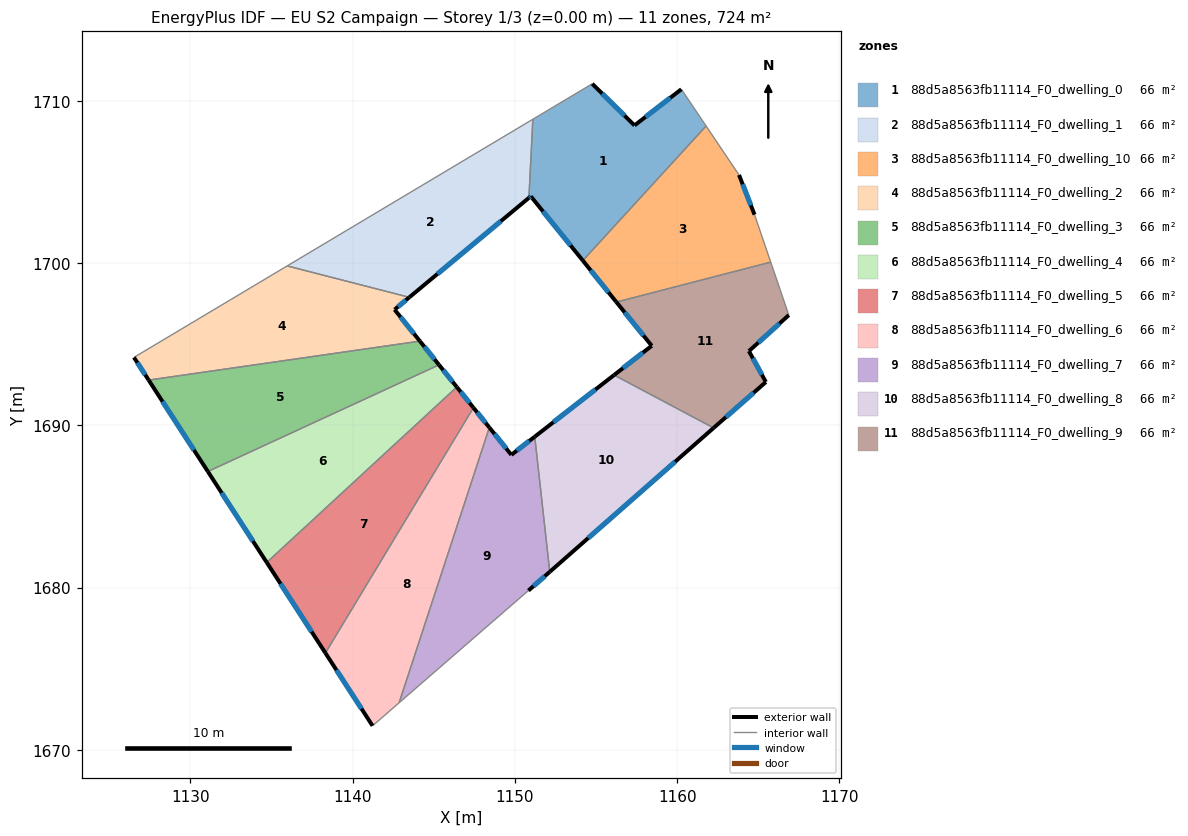
=== STOREY PLAN SPEC (per zone: floor XY polygon, exterior-wall plan segments, windows/doors) ===
zone 1: 88d5a8563fb11114_F0_dwelling_0  (65.8 m²)
  floor: (1160.26, 1710.71) (1161.78, 1708.45) (1154.18, 1700.16) (1150.98, 1704.12) (1150.86, 1704.02) (1151.10, 1708.87) (1154.77, 1711.05) (1157.37, 1708.49)
  exterior wall: (1150.98, 1704.12) – (1154.18, 1700.16)  [5.1 m]
    window: (1151.73, 1703.19) – (1153.43, 1701.09)  [4.3 m²]
  exterior wall: (1150.86, 1704.02) – (1150.98, 1704.12)  [0.1 m]
    window: (1150.89, 1704.05) – (1150.95, 1704.10)  [0.1 m²]
  exterior wall: (1157.37, 1708.49) – (1154.77, 1711.05)  [3.7 m]
    window: (1156.76, 1709.09) – (1155.38, 1710.45)  [3.1 m²]
  exterior wall: (1160.26, 1710.71) – (1157.37, 1708.49)  [3.6 m]
    window: (1159.58, 1710.19) – (1158.05, 1709.01)  [3.1 m²]
  interior walls: 4
zone 2: 88d5a8563fb11114_F0_dwelling_1  (65.8 m²)
  floor: (1151.10, 1708.87) (1150.86, 1704.02) (1143.49, 1697.89) (1135.96, 1699.83)
  exterior wall: (1143.49, 1697.89) – (1150.86, 1704.02)  [9.6 m]
    window: (1145.22, 1699.33) – (1149.13, 1702.58)  [8.1 m²]
  interior walls: 3
zone 3: 88d5a8563fb11114_F0_dwelling_10  (65.8 m²)
  floor: (1163.81, 1705.43) (1164.77, 1702.99) (1165.77, 1700.06) (1156.25, 1697.60) (1154.18, 1700.16) (1161.78, 1708.45)
  exterior wall: (1154.18, 1700.16) – (1156.25, 1697.60)  [3.3 m]
    window: (1154.67, 1699.55) – (1155.77, 1698.20)  [2.8 m²]
  exterior wall: (1164.77, 1702.99) – (1163.81, 1705.43)  [2.6 m]
    window: (1164.54, 1703.56) – (1164.04, 1704.86)  [2.2 m²]
  interior walls: 4
zone 4: 88d5a8563fb11114_F0_dwelling_2  (65.8 m²)
  floor: (1143.49, 1697.89) (1142.58, 1697.13) (1144.14, 1695.19) (1127.42, 1692.79) (1126.52, 1694.19) (1135.96, 1699.83)
  exterior wall: (1142.58, 1697.13) – (1143.49, 1697.89)  [1.2 m]
    window: (1142.79, 1697.31) – (1143.28, 1697.71)  [1.0 m²]
  exterior wall: (1144.14, 1695.19) – (1142.58, 1697.13)  [2.5 m]
    window: (1143.78, 1695.65) – (1142.95, 1696.68)  [2.1 m²]
  exterior wall: (1126.52, 1694.19) – (1127.42, 1692.79)  [1.7 m]
    window: (1126.73, 1693.86) – (1127.21, 1693.12)  [1.4 m²]
  interior walls: 3
zone 5: 88d5a8563fb11114_F0_dwelling_3  (65.8 m²)
  floor: (1144.14, 1695.19) (1145.32, 1693.73) (1131.07, 1687.15) (1127.42, 1692.79)
  exterior wall: (1145.32, 1693.73) – (1144.14, 1695.19)  [1.9 m]
    window: (1145.04, 1694.07) – (1144.42, 1694.85)  [1.6 m²]
  exterior wall: (1127.42, 1692.79) – (1131.07, 1687.15)  [6.7 m]
    window: (1128.28, 1691.47) – (1130.22, 1688.48)  [5.7 m²]
  interior walls: 2
zone 6: 88d5a8563fb11114_F0_dwelling_4  (65.8 m²)
  floor: (1145.32, 1693.73) (1146.42, 1692.36) (1134.70, 1681.55) (1131.07, 1687.15)
  exterior wall: (1146.42, 1692.36) – (1145.32, 1693.73)  [1.8 m]
    window: (1146.16, 1692.68) – (1145.58, 1693.41)  [1.5 m²]
  exterior wall: (1131.07, 1687.15) – (1134.70, 1681.55)  [6.7 m]
    window: (1131.92, 1685.84) – (1133.85, 1682.86)  [5.6 m²]
  interior walls: 2
zone 7: 88d5a8563fb11114_F0_dwelling_5  (65.8 m²)
  floor: (1146.42, 1692.36) (1147.44, 1691.09) (1138.32, 1675.97) (1134.70, 1681.55)
  exterior wall: (1147.44, 1691.09) – (1146.42, 1692.36)  [1.6 m]
    window: (1147.20, 1691.39) – (1146.66, 1692.06)  [1.4 m²]
  exterior wall: (1134.70, 1681.55) – (1138.32, 1675.97)  [6.6 m]
    window: (1135.55, 1680.24) – (1137.47, 1677.28)  [5.6 m²]
  interior walls: 2
zone 8: 88d5a8563fb11114_F0_dwelling_6  (65.8 m²)
  floor: (1147.44, 1691.09) (1148.42, 1689.87) (1142.86, 1672.90) (1141.22, 1671.48) (1138.32, 1675.97)
  exterior wall: (1148.42, 1689.87) – (1147.44, 1691.09)  [1.6 m]
    window: (1148.19, 1690.15) – (1147.67, 1690.80)  [1.3 m²]
  exterior wall: (1138.32, 1675.97) – (1141.22, 1671.48)  [5.3 m]
    window: (1139.00, 1674.91) – (1140.54, 1672.53)  [4.5 m²]
  interior walls: 3
zone 9: 88d5a8563fb11114_F0_dwelling_7  (65.8 m²)
  floor: (1151.22, 1689.30) (1152.15, 1680.97) (1150.83, 1679.81) (1142.86, 1672.90) (1148.42, 1689.87) (1149.78, 1688.18)
  exterior wall: (1149.78, 1688.18) – (1148.42, 1689.87)  [2.2 m]
    window: (1149.46, 1688.58) – (1148.74, 1689.47)  [1.8 m²]
  exterior wall: (1151.22, 1689.30) – (1149.78, 1688.18)  [1.8 m]
    window: (1150.88, 1689.04) – (1150.12, 1688.44)  [1.5 m²]
  exterior wall: (1150.83, 1679.81) – (1152.15, 1680.97)  [1.8 m]
    window: (1151.14, 1680.09) – (1151.84, 1680.70)  [1.5 m²]
  interior walls: 3
zone 10: 88d5a8563fb11114_F0_dwelling_8  (65.8 m²)
  floor: (1162.25, 1689.84) (1152.15, 1680.97) (1151.22, 1689.30) (1156.11, 1693.10)
  exterior wall: (1156.11, 1693.10) – (1151.22, 1689.30)  [6.2 m]
    window: (1154.96, 1692.21) – (1152.37, 1690.19)  [5.2 m²]
  exterior wall: (1152.15, 1680.97) – (1162.25, 1689.84)  [13.4 m]
    window: (1154.52, 1683.05) – (1159.87, 1687.76)  [11.3 m²]
  interior walls: 2
zone 11: 88d5a8563fb11114_F0_dwelling_9  (65.8 m²)
  floor: (1165.77, 1700.06) (1166.88, 1696.79) (1164.42, 1694.58) (1165.47, 1692.67) (1162.25, 1689.84) (1156.11, 1693.10) (1158.43, 1694.90) (1156.25, 1697.60)
  exterior wall: (1165.47, 1692.67) – (1164.42, 1694.58)  [2.2 m]
    window: (1165.22, 1693.12) – (1164.67, 1694.13)  [1.8 m²]
  exterior wall: (1162.25, 1689.84) – (1165.47, 1692.67)  [4.3 m]
    window: (1163.00, 1690.51) – (1164.71, 1692.01)  [3.6 m²]
  exterior wall: (1158.43, 1694.90) – (1156.11, 1693.10)  [2.9 m]
    window: (1157.89, 1694.48) – (1156.66, 1693.52)  [2.5 m²]
  exterior wall: (1156.25, 1697.60) – (1158.43, 1694.90)  [3.5 m]
    window: (1156.76, 1696.96) – (1157.92, 1695.54)  [2.9 m²]
  exterior wall: (1164.42, 1694.58) – (1166.88, 1696.79)  [3.3 m]
    window: (1165.00, 1695.10) – (1166.30, 1696.27)  [2.8 m²]
  interior walls: 3

=== DERIVED (storey summary) ===
Building: EU S2 Campaign
Storey: 1 of 3  (floor level z = 0.00 m)
Storey gross floor area: 723.7 m²
Zones on this storey: 11
  - 88d5a8563fb11114_F0_dwelling_0: floor 65.8 m²; exterior wall 12.6 m (37.7 m²); 4 window(s) 10.6 m²; WWR 28.1%
  - 88d5a8563fb11114_F0_dwelling_1: floor 65.8 m²; exterior wall 9.6 m (28.8 m²); 1 window(s) 8.1 m²; WWR 28.1%
  - 88d5a8563fb11114_F0_dwelling_10: floor 65.8 m²; exterior wall 5.9 m (17.8 m²); 2 window(s) 5.0 m²; WWR 28.1%
  - 88d5a8563fb11114_F0_dwelling_2: floor 65.8 m²; exterior wall 5.3 m (16.0 m²); 3 window(s) 4.5 m²; WWR 28.1%
  - 88d5a8563fb11114_F0_dwelling_3: floor 65.8 m²; exterior wall 8.6 m (25.8 m²); 2 window(s) 7.3 m²; WWR 28.1%
  - 88d5a8563fb11114_F0_dwelling_4: floor 65.8 m²; exterior wall 8.4 m (25.3 m²); 2 window(s) 7.1 m²; WWR 28.1%
  - 88d5a8563fb11114_F0_dwelling_5: floor 65.8 m²; exterior wall 8.3 m (24.9 m²); 2 window(s) 7.0 m²; WWR 28.1%
  - 88d5a8563fb11114_F0_dwelling_6: floor 65.8 m²; exterior wall 6.9 m (20.7 m²); 2 window(s) 5.8 m²; WWR 28.1%
  - 88d5a8563fb11114_F0_dwelling_7: floor 65.8 m²; exterior wall 5.7 m (17.2 m²); 3 window(s) 4.8 m²; WWR 28.1%
  - 88d5a8563fb11114_F0_dwelling_8: floor 65.8 m²; exterior wall 19.6 m (58.9 m²); 2 window(s) 16.6 m²; WWR 28.1%
  - 88d5a8563fb11114_F0_dwelling_9: floor 65.8 m²; exterior wall 16.2 m (48.5 m²); 5 window(s) 13.6 m²; WWR 28.1%
Zone adjacency (shared interzone walls):
  - 88d5a8563fb11114_F0_dwelling_0 ↔ 88d5a8563fb11114_F0_dwelling_1
  - 88d5a8563fb11114_F0_dwelling_0 ↔ 88d5a8563fb11114_F0_dwelling_10
  - 88d5a8563fb11114_F0_dwelling_1 ↔ 88d5a8563fb11114_F0_dwelling_2
  - 88d5a8563fb11114_F0_dwelling_10 ↔ 88d5a8563fb11114_F0_dwelling_9
  - 88d5a8563fb11114_F0_dwelling_2 ↔ 88d5a8563fb11114_F0_dwelling_3
  - 88d5a8563fb11114_F0_dwelling_3 ↔ 88d5a8563fb11114_F0_dwelling_4
  - 88d5a8563fb11114_F0_dwelling_4 ↔ 88d5a8563fb11114_F0_dwelling_5
  - 88d5a8563fb11114_F0_dwelling_5 ↔ 88d5a8563fb11114_F0_dwelling_6
  - 88d5a8563fb11114_F0_dwelling_6 ↔ 88d5a8563fb11114_F0_dwelling_7
  - 88d5a8563fb11114_F0_dwelling_7 ↔ 88d5a8563fb11114_F0_dwelling_8
  - 88d5a8563fb11114_F0_dwelling_8 ↔ 88d5a8563fb11114_F0_dwelling_9